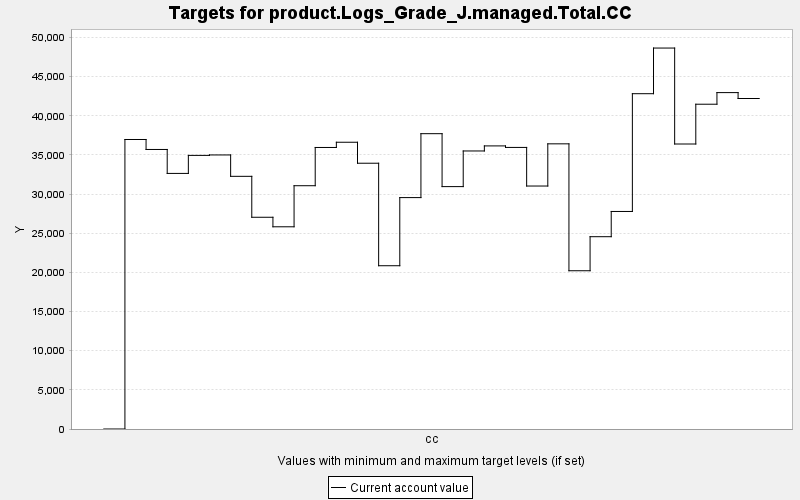

Source data for this figure (header and first rows):
TARGET, PERIOD, YEAR, PERIODWIDTH, MINIMUM, MAXIMUM, MINWEIGHT, MAXWEIGHT, CURRENT, SUMMARY
product.Logs_Grade_J.managed.Total.CC, 0, 0, 10.0, 0.0, 10000, 1.0, 1.0, 0.0, 0.0
product.Logs_Grade_J.managed.Total.CC, 1, 10, 10.0, 0.0, 10000, 1.0, 1.0, 36980, 0.0
product.Logs_Grade_J.managed.Total.CC, 2, 20, 10.0, 0.0, 10000, 1.0, 1.0, 35706, 0.0
product.Logs_Grade_J.managed.Total.CC, 3, 30, 10.0, 0.0, 10000, 1.0, 1.0, 32647, 0.0
product.Logs_Grade_J.managed.Total.CC, 4, 40, 10.0, 0.0, 10000, 1.0, 1.0, 34949, 0.0
product.Logs_Grade_J.managed.Total.CC, 5, 50, 10.0, 0.0, 10000, 1.0, 1.0, 35006, 0.0
product.Logs_Grade_J.managed.Total.CC, 6, 60, 10.0, 0.0, 10000, 1.0, 1.0, 32275, 0.0
product.Logs_Grade_J.managed.Total.CC, 7, 70, 10.0, 0.0, 10000, 1.0, 1.0, 27046, 0.0
product.Logs_Grade_J.managed.Total.CC, 8, 80, 10.0, 0.0, 10000, 1.0, 1.0, 25829, 0.0
product.Logs_Grade_J.managed.Total.CC, 9, 90, 10.0, 0.0, 10000, 1.0, 1.0, 31076, 0.0
product.Logs_Grade_J.managed.Total.CC, 10, 100, 10.0, 0.0, 10000, 1.0, 1.0, 35961, 0.0
product.Logs_Grade_J.managed.Total.CC, 11, 110, 10.0, 0.0, 10000, 1.0, 1.0, 36629, 0.0
product.Logs_Grade_J.managed.Total.CC, 12, 120, 10.0, 0.0, 10000, 1.0, 1.0, 33949, 0.0
product.Logs_Grade_J.managed.Total.CC, 13, 130, 10.0, 0.0, 10000, 1.0, 1.0, 20855, 0.0
product.Logs_Grade_J.managed.Total.CC, 14, 140, 10.0, 0.0, 10000, 1.0, 1.0, 29558, 0.0
product.Logs_Grade_J.managed.Total.CC, 15, 150, 10.0, 0.0, 10000, 1.0, 1.0, 37723, 0.0
product.Logs_Grade_J.managed.Total.CC, 16, 160, 10.0, 0.0, 10000, 1.0, 1.0, 30962, 0.0
product.Logs_Grade_J.managed.Total.CC, 17, 170, 10.0, 0.0, 10000, 1.0, 1.0, 35514, 0.0
product.Logs_Grade_J.managed.Total.CC, 18, 180, 10.0, 0.0, 10000, 1.0, 1.0, 36161, 0.0
product.Logs_Grade_J.managed.Total.CC, 19, 190, 10.0, 0.0, 10000, 1.0, 1.0, 35967, 0.0
product.Logs_Grade_J.managed.Total.CC, 20, 200, 10.0, 0.0, 10000, 1.0, 1.0, 31036, 0.0
product.Logs_Grade_J.managed.Total.CC, 21, 210, 10.0, 0.0, 10000, 1.0, 1.0, 36425, 0.0
product.Logs_Grade_J.managed.Total.CC, 22, 220, 10.0, 0.0, 10000, 1.0, 1.0, 20214, 0.0
product.Logs_Grade_J.managed.Total.CC, 23, 230, 10.0, 0.0, 10000, 1.0, 1.0, 24564, 0.0
product.Logs_Grade_J.managed.Total.CC, 24, 240, 10.0, 0.0, 10000, 1.0, 1.0, 27787, 0.0
product.Logs_Grade_J.managed.Total.CC, 25, 250, 10.0, 0.0, 10000, 1.0, 1.0, 42829, 0.0
product.Logs_Grade_J.managed.Total.CC, 26, 260, 10.0, 0.0, 10000, 1.0, 1.0, 48660, 0.0
product.Logs_Grade_J.managed.Total.CC, 27, 270, 10.0, 0.0, 10000, 1.0, 1.0, 36404, 0.0
product.Logs_Grade_J.managed.Total.CC, 28, 280, 10.0, 0.0, 10000, 1.0, 1.0, 41486, 0.0
product.Logs_Grade_J.managed.Total.CC, 29, 290, 10.0, 0.0, 10000, 1.0, 1.0, 42969, 0.0
product.Logs_Grade_J.managed.Total.CC, 30, 300, 10.0, 0.0, 10000, 1.0, 1.0, 42216, 0.0
